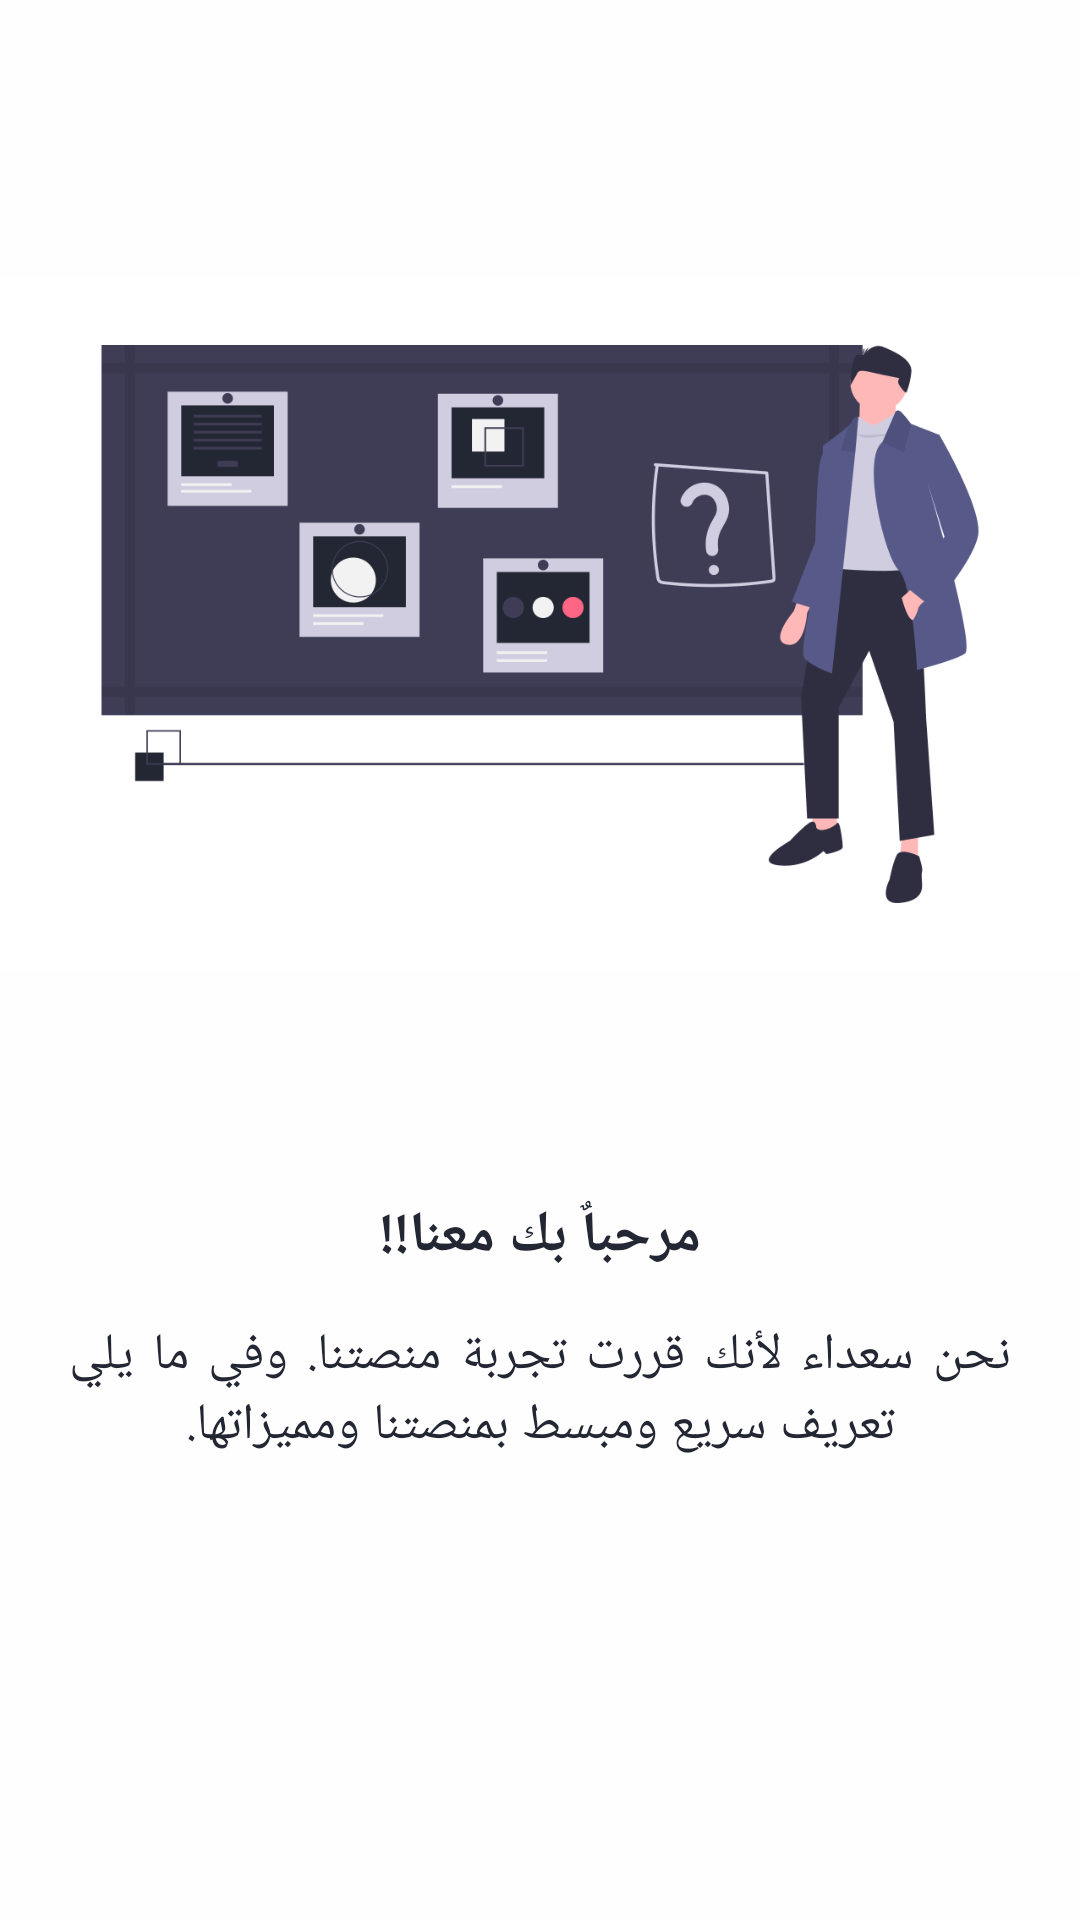

This screen was rendered from an Android layout file. Write that file and the resources it references.
<!-- AndroidManifest.xml: application theme Theme.ElMalzama -->
<!-- res/layout/welcome_pager_adapter.xml -->
<?xml version="1.0" encoding="utf-8"?>
<androidx.constraintlayout.widget.ConstraintLayout xmlns:android="http://schemas.android.com/apk/res/android"
    android:layout_width="match_parent"
    android:layout_height="match_parent"
    xmlns:app="http://schemas.android.com/apk/res-auto"
    xmlns:tools="http://schemas.android.com/tools"
    android:background="@color/white_color"
    tools:viewBindingIgnore="true">


    <ImageView
        android:id="@+id/welcome_adapter_image"
        android:layout_width="0dp"
        android:layout_height="0dp"
        app:layout_constraintStart_toStartOf="parent"
        app:layout_constraintEnd_toEndOf="parent"
        app:layout_constraintTop_toTopOf="parent"
        app:layout_constraintBottom_toBottomOf="parent"
        app:layout_constraintDimensionRatio="1:1"
        app:layout_constraintVertical_bias="0.1"
        android:src="@drawable/a_welcome_page1_image"
        />

    <TextView
        android:id="@+id/welcome_adapter_title_text"
        android:layout_width="match_parent"
        android:layout_height="wrap_content"
        app:layout_constraintStart_toStartOf="parent"
        app:layout_constraintEnd_toEndOf="parent"
        app:layout_constraintTop_toBottomOf="@id/welcome_adapter_image"
        app:layout_constraintBottom_toBottomOf="parent"
        android:textColor="@color/black_color"
        android:textStyle="bold"
        android:textSize="19sp"
        android:text="@string/welcome_page1_title"
        android:gravity="center"
        app:layout_constraintVertical_bias="0"
        android:layout_marginTop="11dp"
        android:textDirection="rtl"/>


    <TextView
        android:id="@+id/welcome_adapter_content_text"
        android:layout_width="0dp"
        android:layout_height="wrap_content"
        app:layout_constraintStart_toStartOf="@id/welcome_adapter_image"
        app:layout_constraintEnd_toEndOf="@id/welcome_adapter_image"
        app:layout_constraintTop_toBottomOf="@id/welcome_adapter_title_text"
        app:layout_constraintBottom_toBottomOf="parent"
        android:textColor="@color/black_color"
        android:textSize="17sp"
        android:text="@string/welcome_page1_content"
        android:gravity="center"
        app:layout_constraintVertical_bias="0"
        android:layout_marginTop="15dp"
        android:paddingHorizontal="23dp"
        android:justificationMode="inter_word"
        tools:targetApi="o" />

</androidx.constraintlayout.widget.ConstraintLayout>
<!-- resources referenced by this layout -->
<resources>
  <color name="black_color">#232733</color>
  <color name="white_color">#fefefe</color>
  <!-- drawable a_welcome_page1_image: png bitmap (drawable, 47767 bytes) -->
  <string name="welcome_page1_content">نحن سعداء لأنك قررت تجربة منصتنا. وفي ما يلي تعريف سريع ومبسط بمنصتنا ومميزاتها.</string>
  <string name="welcome_page1_title">مرحباٌ بك معنا!!</string>
  <style name="Theme.ElMalzama" parent="Theme.AppCompat.NoActionBar">
          
          <item name="colorPrimary">@color/black_color</item>
          <item name="colorPrimaryVariant">@color/black_color</item>
          <item name="colorOnPrimary">@color/white_color</item>
          
          <item name="colorSecondary">@color/teal_200</item>
          <item name="colorSecondaryVariant">@color/teal_700</item>
          <item name="colorOnSecondary">@color/black</item>
          
          <item name="android:statusBarColor">?attr/colorPrimaryVariant</item>
  
  
  
  
  
          
          <item name="android:listDivider">@color/list_divider_color</item>
          
          <item name="android:textColorSecondary">@color/gray_color</item>
      </style>
  <color name="teal_200">#FF03DAC5</color>
  <color name="teal_700">#FF018786</color>
  <color name="black">#FF000000</color>
  <color name="list_divider_color">#BF8A8B85</color>
  <color name="gray_color">#8a8b85</color>
</resources>
